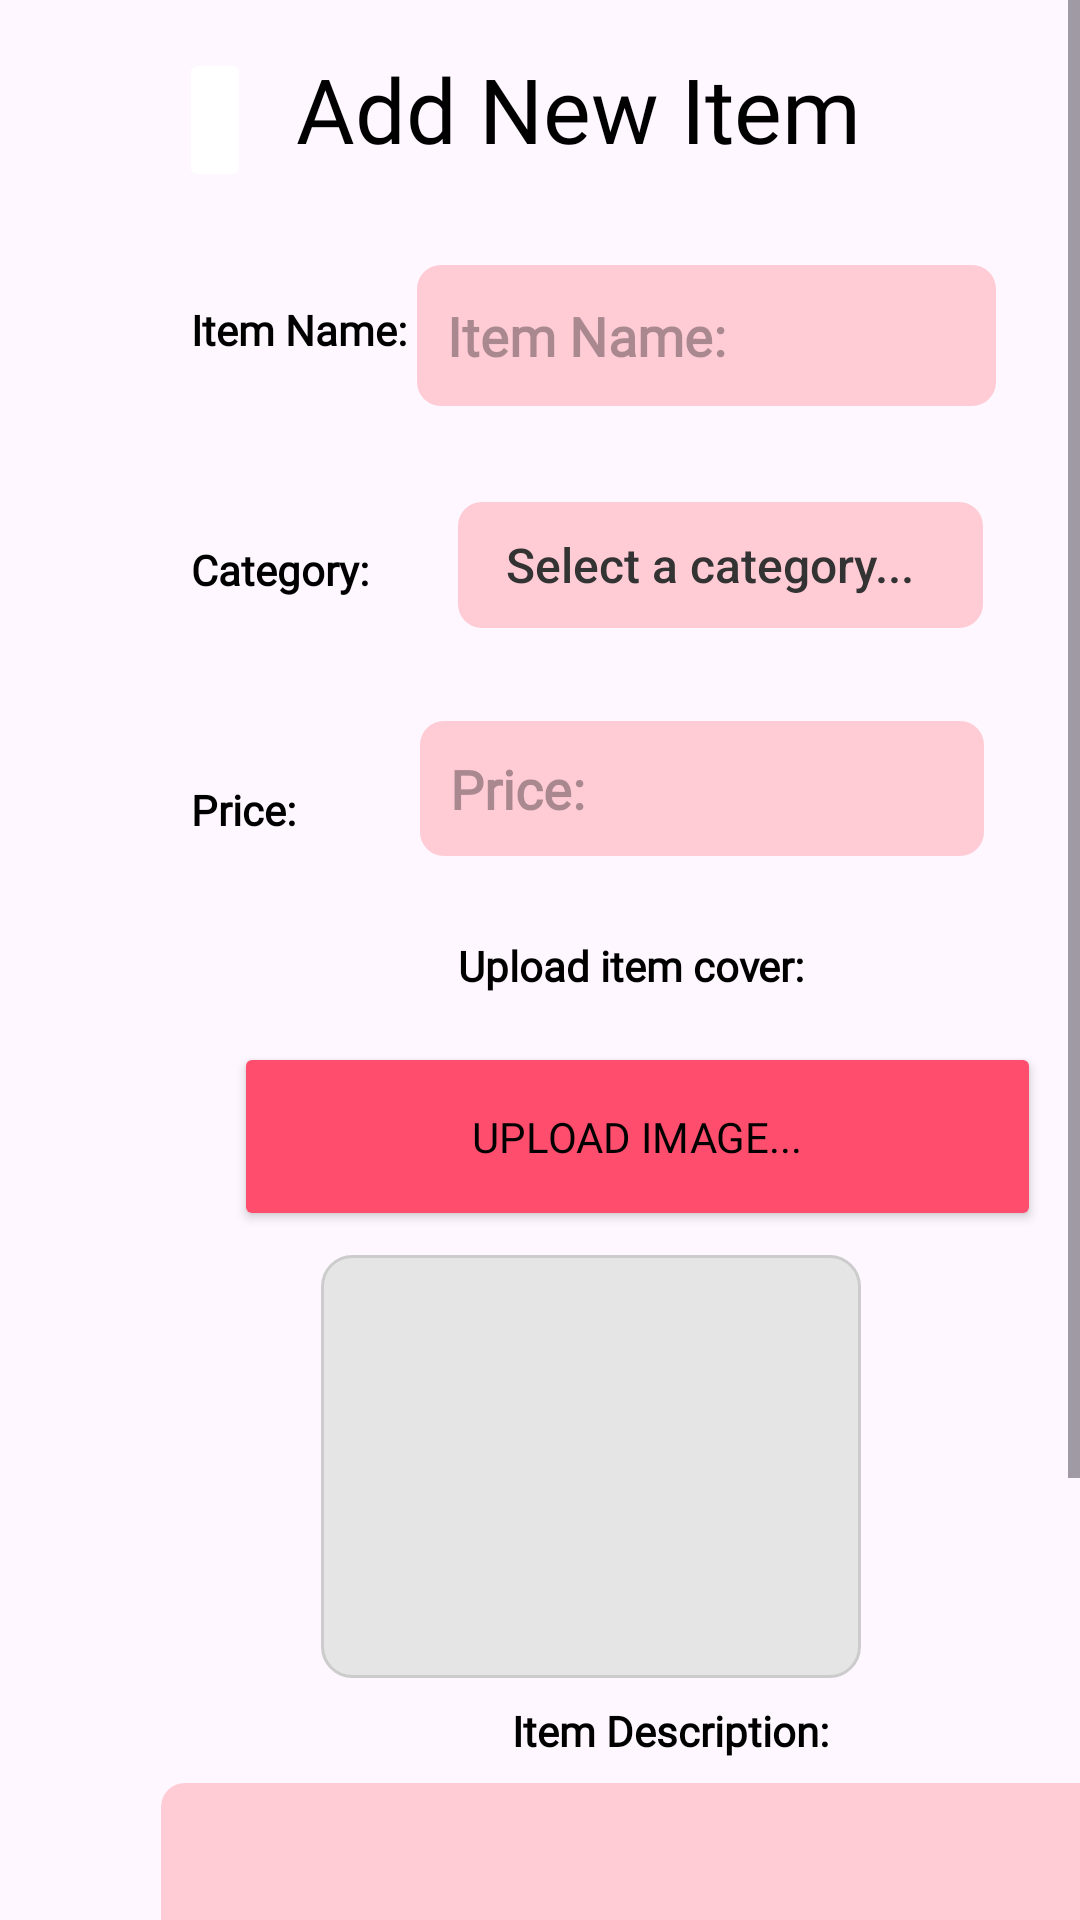

This screen was rendered from an Android layout file. Write that file and the resources it references.
<!-- AndroidManifest.xml: application theme Theme.COMP2000Assessment -->
<!-- res/layout/activity_add_menu_item.xml -->
<?xml version="1.0" encoding="utf-8"?>
<ScrollView xmlns:android="http://schemas.android.com/apk/res/android"
    xmlns:app="http://schemas.android.com/apk/res-auto"
    xmlns:tools="http://schemas.android.com/tools"
    android:id="@+id/addNewItemScreen"
    android:layout_width="wrap_content"
    android:layout_height="match_parent"
    tools:context=".menu.AddMenuItemActivity">

    <androidx.constraintlayout.widget.ConstraintLayout
        android:layout_width="wrap_content"
        android:layout_height="wrap_content">


        <Spinner
            android:id="@+id/categorySelection"
            style="@android:style/Widget.Holo.DropDownItem.Spinner"
            android:layout_width="175dp"
            android:layout_height="42dp"
            android:layout_marginTop="32dp"
            android:background="@drawable/rounded_light_pink_rectangle"
            android:entries="@array/categoryOptions"
            android:popupBackground="@color/light_pink"
            android:spinnerMode="dropdown"
            android:theme="@style/dropDownItemTheme"
            app:layout_constraintEnd_toEndOf="parent"
            app:layout_constraintHorizontal_bias="0.475"
            app:layout_constraintStart_toEndOf="@+id/itemCategoryLbl"
            app:layout_constraintTop_toBottomOf="@+id/inputItemName" />

        <EditText
            android:id="@+id/inputItemPrice"
            android:layout_width="188dp"
            android:layout_height="45dp"
            android:layout_marginTop="184dp"
            android:layout_marginEnd="32dp"
            android:background="@drawable/rounded_light_pink_rectangle"
            android:fontFamily="@font/coustard"
            android:hint="@string/priceLbl"
            android:inputType="text"
            android:padding="10dp"
            app:layout_constraintEnd_toEndOf="parent"
            app:layout_constraintTop_toBottomOf="@+id/addItemTitle" />

        <EditText
            android:id="@+id/inputItemName"
            android:layout_width="193dp"
            android:layout_height="47dp"
            android:layout_marginTop="32dp"
            android:layout_marginEnd="28dp"
            android:background="@drawable/rounded_light_pink_rectangle"
            android:fontFamily="@font/coustard"
            android:hint="@string/itemNameLbl"
            android:inputType="text"
            android:padding="10dp"
            app:layout_constraintEnd_toEndOf="parent"
            app:layout_constraintTop_toBottomOf="@+id/addItemTitle" />

        <TextView
            android:id="@+id/addItemTitle"
            android:layout_width="wrap_content"
            android:layout_height="wrap_content"
            android:layout_marginTop="16dp"
            android:fontFamily="@font/abril_fatface"
            android:text="@string/addItemTitle"
            android:textAlignment="center"
            android:textColor="@color/black"
            android:textSize="30sp"
            app:layout_constraintEnd_toEndOf="parent"
            app:layout_constraintHorizontal_bias="0.574"
            app:layout_constraintStart_toStartOf="parent"
            app:layout_constraintTop_toTopOf="parent" />

        <ImageButton
            android:id="@+id/addItemBackBtn"
            android:layout_width="wrap_content"
            android:layout_height="48dp"
            android:layout_marginTop="16dp"
            android:backgroundTint="@color/white"
            android:contentDescription="@string/goBackTxt"
            app:layout_constraintEnd_toStartOf="@+id/addItemTitle"
            app:layout_constraintHorizontal_bias="0.8"
            app:layout_constraintStart_toStartOf="parent"
            app:layout_constraintTop_toTopOf="parent"
            app:srcCompat="@drawable/ic_arrow_back" />

        <TextView
        android:id="@+id/itemPriceLbl"
        android:layout_width="wrap_content"
        android:layout_height="wrap_content"
        android:layout_marginStart="4dp"
        android:layout_marginTop="204dp"
        android:fontFamily="@font/coustard"
        android:text="@string/priceLbl"
        android:textColor="@color/black"
        android:textSize="14sp"
        app:layout_constraintStart_toStartOf="@+id/addItemBackBtn"
        app:layout_constraintTop_toBottomOf="@+id/addItemTitle" />

    <TextView
        android:id="@+id/itemNameLbl"
        android:layout_width="wrap_content"
        android:layout_height="wrap_content"
        android:layout_marginStart="4dp"
        android:layout_marginTop="44dp"
        android:fontFamily="@font/coustard"
        android:text="@string/itemNameLbl"
        android:textColor="@color/black"
        android:textSize="14sp"
        app:layout_constraintStart_toStartOf="@+id/addItemBackBtn"
        app:layout_constraintTop_toBottomOf="@+id/addItemTitle" />

    <TextView
        android:id="@+id/itemCategoryLbl"
        android:layout_width="wrap_content"
        android:layout_height="wrap_content"
        android:layout_marginStart="4dp"
        android:layout_marginTop="124dp"
        android:fontFamily="@font/coustard"
        android:text="@string/categoryLbl"
        android:textColor="@color/black"
        android:textSize="14sp"
        app:layout_constraintStart_toStartOf="@+id/addItemBackBtn"
        app:layout_constraintTop_toBottomOf="@+id/addItemTitle" />

        <TextView
            android:id="@+id/uploadItemImgLbl"
            android:layout_width="wrap_content"
            android:layout_height="wrap_content"
            android:layout_marginStart="84dp"
            android:layout_marginTop="256dp"
            android:fontFamily="@font/coustard"
            android:text="@string/uploadLbl"
            android:textColor="@color/black"
            android:textSize="14sp"
            app:layout_constraintEnd_toEndOf="@+id/addItemTitle"
            app:layout_constraintHorizontal_bias="0.323"
            app:layout_constraintStart_toStartOf="@+id/addItemBackBtn"
            app:layout_constraintTop_toBottomOf="@+id/addItemTitle" />

        <Button
        android:id="@+id/uploadImgBtn"
        android:layout_width="269dp"
        android:layout_height="63dp"
        android:layout_marginTop="16dp"
        android:backgroundTint="#ff4d6d"
        android:fontFamily="@font/coustard"
        android:padding="10dp"
        android:text="@string/upload_imageLbl"
        android:textColor="@color/black"
        android:textSize="14sp"
        app:layout_constraintEnd_toEndOf="@+id/uploadItemImgLbl"
        app:layout_constraintHorizontal_bias="0.487"
        app:layout_constraintStart_toStartOf="@+id/uploadItemImgLbl"
        app:layout_constraintTop_toBottomOf="@+id/uploadItemImgLbl" />

    

        <ImageView
            android:id="@+id/previewImage"
            android:layout_width="180dp"
            android:layout_height="141dp"
            android:layout_marginTop="8dp"
            android:background="@drawable/rounded_input"
            app:layout_constraintEnd_toEndOf="parent"
            app:layout_constraintHorizontal_bias="0.595"
            app:layout_constraintStart_toStartOf="parent"
            app:layout_constraintTop_toBottomOf="@id/uploadImgBtn" />

        <ImageView
        android:id="@+id/uploadIcon"
        android:layout_width="wrap_content"
        android:layout_height="wrap_content"
        android:layout_marginStart="32dp"
        android:layout_marginTop="16dp"
        android:backgroundTint="#c9184a"
        app:layout_constraintStart_toStartOf="@+id/uploadImgBtn"
        app:layout_constraintTop_toTopOf="@+id/uploadImgBtn"
        app:srcCompat="@drawable/ic_upload" />

        <TextView
            android:id="@+id/itemDescriptionLbl"
            android:layout_width="wrap_content"
            android:layout_height="wrap_content"
            android:layout_marginTop="8dp"
            android:fontFamily="@font/coustard"
            android:text="@string/itemDescLbl"
            android:textColor="@color/black"
            android:textSize="14sp"
            app:layout_constraintEnd_toEndOf="@+id/uploadImgBtn"
            app:layout_constraintHorizontal_bias="0.569"
            app:layout_constraintStart_toStartOf="@+id/uploadImgBtn"
            app:layout_constraintTop_toBottomOf="@+id/previewImage" />

        <EditText
        android:id="@+id/inputDescription"
        android:layout_width="326dp"
        android:layout_height="177dp"
        android:layout_marginTop="8dp"
        android:background="@drawable/rounded_light_pink_rectangle"
        android:ems="10"
        android:fontFamily="@font/coustard"
        android:hint="@string/descriptionPrompt"
        android:inputType="text"
        android:textAlignment="center"
        android:textSize="14sp"
        app:layout_constraintEnd_toEndOf="@+id/itemDescriptionLbl"
        app:layout_constraintHorizontal_bias="0.532"
        app:layout_constraintStart_toStartOf="@+id/itemDescriptionLbl"
        app:layout_constraintTop_toBottomOf="@+id/itemDescriptionLbl" />

        <Button
            android:id="@+id/addItemBtn"
            android:layout_width="wrap_content"
            android:layout_height="wrap_content"
            android:layout_marginTop="12dp"
            android:backgroundTint="@color/success_green"
            android:fontFamily="@font/coustard"
            android:text="@string/addItemTitle"
            android:textColor="@color/black"
            android:textSize="14sp"
            app:layout_constraintEnd_toEndOf="@+id/inputDescription"
            app:layout_constraintHorizontal_bias="0.511"
            app:layout_constraintStart_toStartOf="@+id/inputDescription"
            app:layout_constraintTop_toBottomOf="@+id/inputDescription" />
    </androidx.constraintlayout.widget.ConstraintLayout>
</ScrollView>
<!-- resources referenced by this layout -->
<resources>
  <string-array name="categoryOptions">
          <item tools:ignore="TypographyEllipsis">Select a category...</item>
          <item>1 - Starters</item>
          <item>2 - Mains</item>
          <item>3 - Desserts</item>
          <item>4 - Drinks</item>
          <item>5 - Sides</item>
      </string-array>
  <color name="black">#FF000000</color>
  <color name="light_pink">#ffccd5</color>
  <color name="success_green">#5CB476</color>
  <color name="white">#FFFFFFFF</color>
  <!-- drawable rounded_input (drawable) -->
  <shape xmlns:android="http://schemas.android.com/apk/res/android"
      android:shape="rectangle">
      <solid android:color="#E6E5E5"/>
      <corners android:radius="10dp"/>
      <stroke android:width="1dp" android:color="#CCCCCC"/>
  </shape>
  <!-- drawable rounded_light_pink_rectangle (drawable) -->
  <?xml version="1.0" encoding="utf-8"?>
  <shape xmlns:android="http://schemas.android.com/apk/res/android"
      android:shape="rectangle">
  
      <solid android:color="@color/light_pink" />
      <corners android:radius="8dp" />
  </shape>
  <string name="addItemTitle">Add New Item</string>
  <string name="categoryLbl"><b>Category:</b></string>
  <string name="descriptionPrompt">Enter details about the \n food/drink for customers.. </string>
  <string name="goBackTxt">No, go back</string>
  <string name="itemDescLbl"><b>Item Description:</b></string>
  <string name="itemNameLbl"><b>Item Name:</b></string>
  <string name="priceLbl"><b>Price:</b></string>
  <string name="uploadLbl"><b>Upload item cover:</b></string>
  <string name="upload_imageLbl">Upload Image...</string>
  <style name="dropDownItemTheme" parent="Theme.AppCompat.Light">
          <item name="android:textColor">#333333</item>
          <item name="android:textSize">16sp</item>
          <item name="android:fontFamily">sans-serif-medium</item>
      </style>
  <style name="Theme.COMP2000Assessment" parent="Base.Theme.COMP2000Assessment" />
  <style name="Base.Theme.COMP2000Assessment" parent="Theme.Material3.DayNight.NoActionBar">
          
          
      </style>
</resources>
